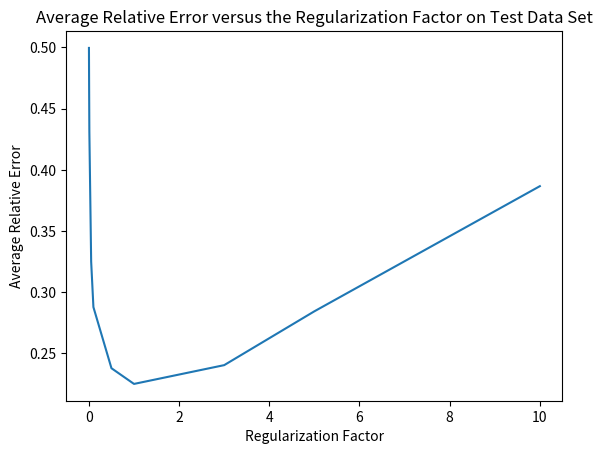

Write the Python code that produced this figure.
import numpy as np 
import matplotlib.pyplot as plt

x_train = np.arange(-1,1,0.05)
y_train = 1.2*np.sin(np.pi*x_train) - np.cos(2.4*np.pi*x_train)

x_test = np.arange(-1,1,0.01)
y_test = 1.2*np.sin(np.pi*x_test) - np.cos(2.4*np.pi*x_test)

np.random.seed(2)
g_noise = np.random.normal(0,1,y_train.shape[0])
y_train_n = y_train + 0.3*g_noise

sigma = 0.1
lmd_set = [0.001, 0.005, 0.01, 0.05, 0.1, 0.5, 1, 3, 5, 10]

def guassian(r):
    return np.exp(-r**2/(2*sigma**2))

def phi_matrix(x):
    d = x.shape[0]
    phi = np.zeros((d,d))
    for i in range(d):
        for j in range(d):
            r = x[i]-x[j]
            phi[i][j] = guassian(r)
    return phi

def weights(x,d,lmd):
    phi = phi_matrix(x)
    I = np.identity(phi.shape[0])
    return np.linalg.inv(np.dot(phi.T,phi) + lmd*I).dot(phi.T).dot(d)

def predict(x_train,x_test,weights):
    y_pre = []
    for j in range(x_test.shape[0]):
        y = 0
        for i in range(x_train.shape[0]):
            r = x_test[j] - x_train[i]
            y += weights[i]*guassian(r)
        y_pre.append(y) 
    return y_pre

pre_test = []
for i in range(len(lmd_set)):
    w = weights(x_train,y_train_n,lmd_set[i])
    pre_test.append(predict(x_train,x_test,w))


plt.figure()
for i in list(range(0,9,2)):
    plt.subplot(1,2,1)
    plt.plot(x_test,y_test,color = 'red',label ='Test Output')
    plt.plot(x_test,pre_test[i],color = 'blue',label ='Predicted Output')
    plt.title('The result of the exact interpolation with regularization λ = '+ str(lmd_set[i]))
    plt.ylim(-3,3)
    plt.xlabel('x')
    plt.ylabel('y')
    plt.legend()

    plt.subplot(1,2,2)
    plt.plot(x_test,y_test,color = 'red',label ='Test Output')
    plt.plot(x_test,pre_test[i+1],color = 'blue',label ='Predicted Output')
    plt.title('The result of the exact interpolation with regularization λ = '+ str(lmd_set[i+1]))
    plt.ylim(-3,3)
    plt.xlabel('x')
    plt.ylabel('y')
    plt.legend()
    plt.show()
    plt.clf()
    
err_set = []
for i in range(len(lmd_set)):
    err_set.append(np.mean(abs((pre_test[i] - y_test)/y_test)))
print(min(err_set))
plt.plot(lmd_set,err_set)
plt.xlabel('Regularization Factor')
plt.ylabel('Average Relative Error')
plt.title('Average Relative Error versus the Regularization Factor on Test Data Set')
plt.show()